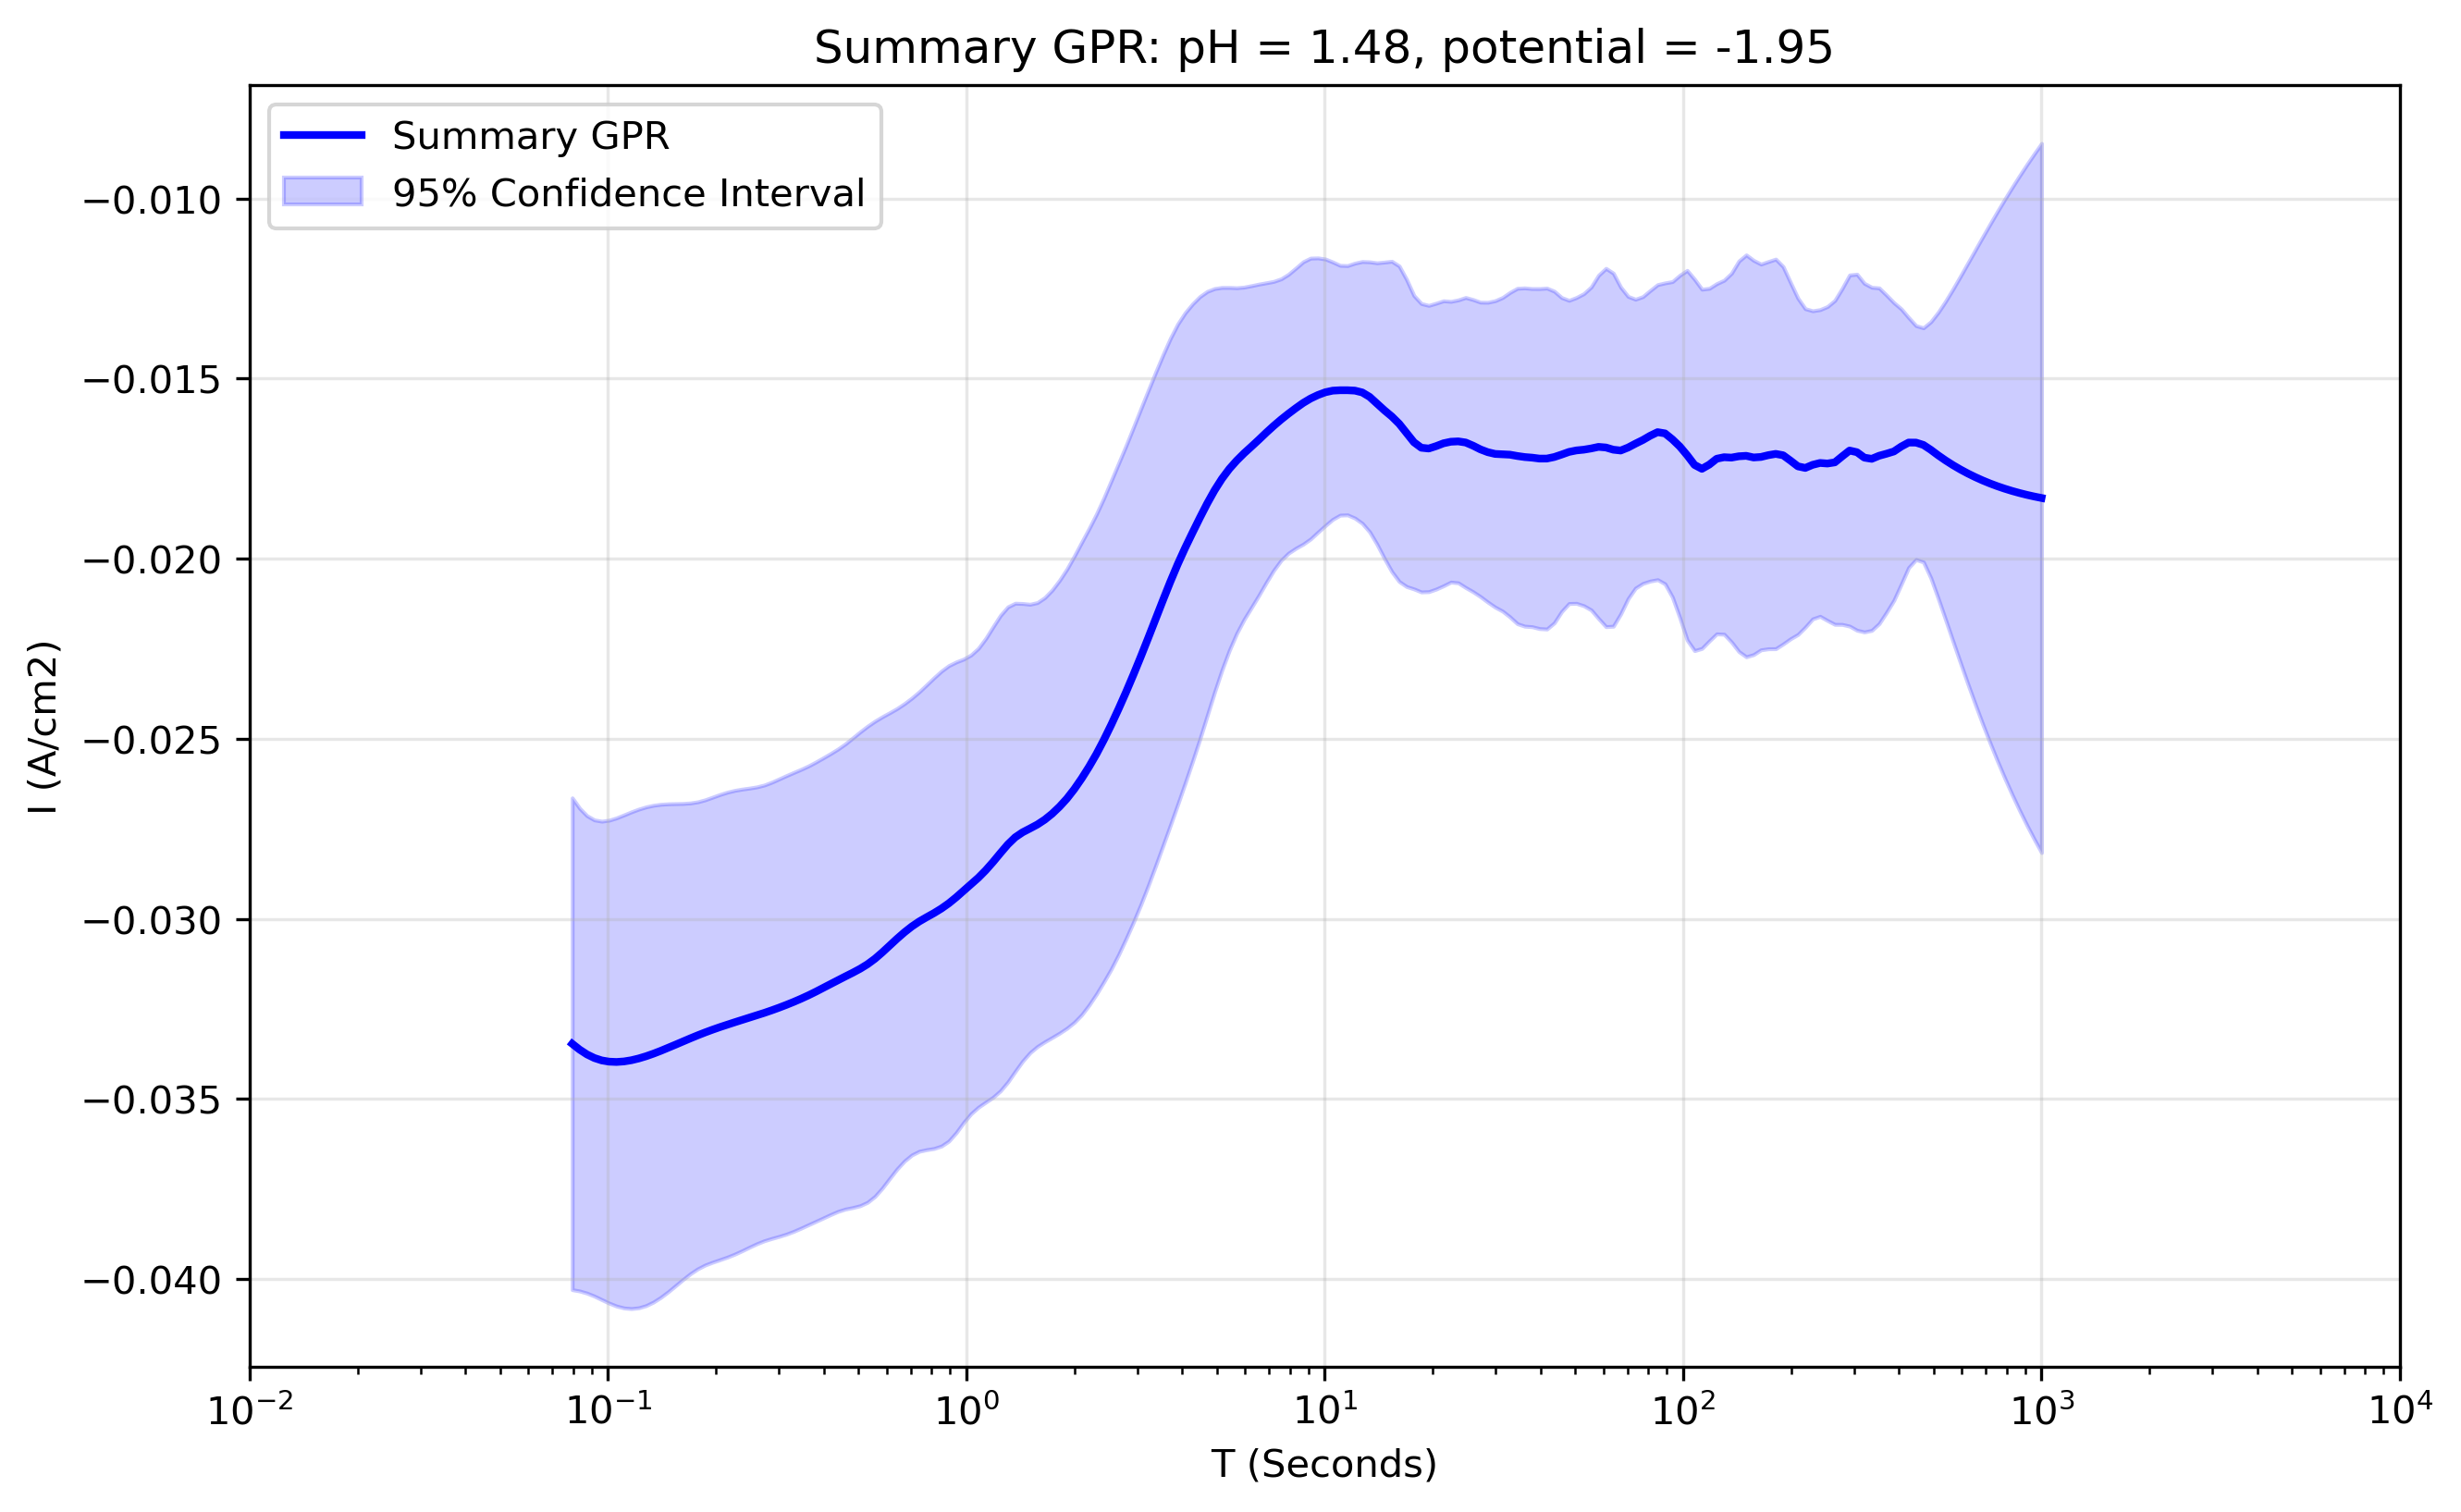

Source data for this figure (header and first rows):
x_transformed, x_real, y_real, y_normalised, Std_real, Upper_CI_real, Lower_CI_real, Std_normalised, Upper_CI_normalised, Lower_CI_normalised
-1.1, 0.07943, -0.03347, 1.967, 0.003484, -0.02664, -0.0403, 0.1301, -0.02911, -0.03783
-1.079, 0.08329, -0.03363, 1.977, 0.00342, -0.02693, -0.04033, 0.1247, -0.02945, -0.03781
-1.059, 0.08734, -0.03376, 1.985, 0.003382, -0.02713, -0.04039, 0.1217, -0.02969, -0.03784
-1.038, 0.09158, -0.03386, 1.991, 0.003373, -0.02725, -0.04047, 0.1213, -0.0298, -0.03793
-1.018, 0.09603, -0.03393, 1.995, 0.003389, -0.02729, -0.04057, 0.1231, -0.02981, -0.03805
-0.997, 0.1007, -0.03396, 1.997, 0.003421, -0.02726, -0.04067, 0.1261, -0.02974, -0.03819
-0.9764, 0.1056, -0.03397, 1.997, 0.003458, -0.0272, -0.04075, 0.1295, -0.02964, -0.03831
-0.9558, 0.1107, -0.03396, 1.996, 0.003492, -0.02711, -0.0408, 0.1324, -0.02952, -0.0384
-0.9352, 0.1161, -0.03393, 1.994, 0.003519, -0.02703, -0.04082, 0.1346, -0.02942, -0.03843
-0.9146, 0.1217, -0.03388, 1.991, 0.003532, -0.02695, -0.0408, 0.1355, -0.02934, -0.03841
-0.894, 0.1277, -0.03381, 1.988, 0.003533, -0.02689, -0.04074, 0.1352, -0.02929, -0.03834
-0.8734, 0.1339, -0.03374, 1.983, 0.003519, -0.02685, -0.04064, 0.1336, -0.02927, -0.03822
-0.8528, 0.1404, -0.03366, 1.979, 0.003493, -0.02682, -0.04051, 0.1309, -0.02928, -0.03805
-0.8322, 0.1472, -0.03358, 1.974, 0.003456, -0.02681, -0.04035, 0.1272, -0.02932, -0.03784
-0.8116, 0.1543, -0.03349, 1.969, 0.003414, -0.0268, -0.04018, 0.1231, -0.02937, -0.03762
-0.791, 0.1618, -0.0334, 1.963, 0.003372, -0.0268, -0.04001, 0.1189, -0.02942, -0.03739
-0.7704, 0.1697, -0.03332, 1.958, 0.003335, -0.02678, -0.03985, 0.1154, -0.02945, -0.03718
-0.7497, 0.1779, -0.03323, 1.953, 0.003308, -0.02675, -0.03972, 0.113, -0.02945, -0.03702
-0.7291, 0.1866, -0.03315, 1.949, 0.003295, -0.02669, -0.03961, 0.1123, -0.02939, -0.03691
-0.7085, 0.1956, -0.03308, 1.944, 0.003294, -0.02662, -0.03953, 0.1127, -0.0293, -0.03685
-0.6879, 0.2051, -0.03301, 1.94, 0.003295, -0.02655, -0.03946, 0.1135, -0.0292, -0.03681
-0.6673, 0.2151, -0.03294, 1.936, 0.003293, -0.02648, -0.03939, 0.1139, -0.02912, -0.03675
-0.6467, 0.2256, -0.03287, 1.932, 0.003285, -0.02643, -0.03931, 0.1134, -0.02907, -0.03667
-0.6261, 0.2365, -0.03281, 1.928, 0.00327, -0.0264, -0.03922, 0.112, -0.02905, -0.03656
-0.6055, 0.248, -0.03274, 1.924, 0.003252, -0.02637, -0.03912, 0.1101, -0.02906, -0.03643
-0.5849, 0.2601, -0.03268, 1.921, 0.003236, -0.02634, -0.03902, 0.108, -0.02906, -0.03629
-0.5643, 0.2727, -0.03261, 1.917, 0.003228, -0.02628, -0.03894, 0.1064, -0.02905, -0.03617
-0.5437, 0.2859, -0.03254, 1.912, 0.003232, -0.02621, -0.03888, 0.1056, -0.029, -0.03608
-0.5231, 0.2998, -0.03247, 1.908, 0.003241, -0.02611, -0.03882, 0.1051, -0.02895, -0.03599
-0.5025, 0.3144, -0.03239, 1.903, 0.003248, -0.02602, -0.03875, 0.1041, -0.0289, -0.03587
-0.4819, 0.3297, -0.0323, 1.898, 0.003251, -0.02593, -0.03868, 0.1025, -0.02887, -0.03574
-0.4613, 0.3457, -0.03222, 1.893, 0.00325, -0.02585, -0.03859, 0.1005, -0.02885, -0.03558
-0.4407, 0.3625, -0.03212, 1.887, 0.00325, -0.02575, -0.03849, 0.09879, -0.02881, -0.03543
-0.4201, 0.3801, -0.03202, 1.881, 0.003254, -0.02564, -0.0384, 0.09779, -0.02875, -0.0353
-0.3995, 0.3986, -0.03192, 1.875, 0.00326, -0.02553, -0.03831, 0.09692, -0.02867, -0.03516
-0.3789, 0.4179, -0.03181, 1.868, 0.003266, -0.02541, -0.03821, 0.09552, -0.02861, -0.03501
-0.3583, 0.4382, -0.0317, 1.862, 0.003276, -0.02528, -0.03812, 0.09349, -0.02857, -0.03483
-0.3377, 0.4595, -0.0316, 1.855, 0.003296, -0.02514, -0.03806, 0.09128, -0.02854, -0.03466
-0.3171, 0.4819, -0.03149, 1.849, 0.003327, -0.02497, -0.03802, 0.08916, -0.02851, -0.03448
-0.2965, 0.5053, -0.03138, 1.842, 0.003357, -0.02481, -0.03796, 0.08697, -0.02847, -0.0343
-0.2759, 0.5298, -0.03126, 1.835, 0.003373, -0.02465, -0.03787, 0.0849, -0.02841, -0.0341
-0.2553, 0.5556, -0.03111, 1.826, 0.003367, -0.02451, -0.03771, 0.08368, -0.0283, -0.03391
-0.2347, 0.5825, -0.03093, 1.815, 0.003339, -0.02439, -0.03747, 0.08342, -0.02814, -0.03372
-0.2141, 0.6108, -0.03074, 1.804, 0.003299, -0.02427, -0.03721, 0.0833, -0.02795, -0.03353
-0.1935, 0.6405, -0.03055, 1.793, 0.003262, -0.02416, -0.03694, 0.08309, -0.02777, -0.03333
-0.1729, 0.6716, -0.03037, 1.783, 0.00324, -0.02402, -0.03672, 0.08275, -0.0276, -0.03314
-0.1523, 0.7043, -0.03021, 1.773, 0.003237, -0.02387, -0.03656, 0.08179, -0.02747, -0.03295
-0.1317, 0.7385, -0.03007, 1.765, 0.003255, -0.02369, -0.03645, 0.08036, -0.02738, -0.03276
-0.1111, 0.7744, -0.02995, 1.757, 0.003293, -0.0235, -0.03641, 0.07882, -0.02731, -0.03259
-0.09045, 0.812, -0.02984, 1.75, 0.003335, -0.0233, -0.03638, 0.07741, -0.02725, -0.03243
-0.06985, 0.8514, -0.02971, 1.743, 0.003365, -0.02312, -0.03631, 0.0767, -0.02714, -0.03228
-0.04925, 0.8928, -0.02957, 1.734, 0.003368, -0.02297, -0.03617, 0.07674, -0.027, -0.03214
-0.02864, 0.9362, -0.0294, 1.724, 0.003335, -0.02287, -0.03594, 0.07794, -0.02679, -0.03201
-0.00804, 0.9817, -0.02922, 1.714, 0.003283, -0.02279, -0.03566, 0.07992, -0.02654, -0.0319
0.01256, 1.029, -0.02904, 1.704, 0.00325, -0.02267, -0.03541, 0.08179, -0.0263, -0.03178
0.03317, 1.079, -0.02886, 1.693, 0.003251, -0.02249, -0.03523, 0.08271, -0.02609, -0.03163
0.05377, 1.132, -0.02865, 1.68, 0.003285, -0.02221, -0.03509, 0.08216, -0.0259, -0.0314
0.07437, 1.187, -0.02842, 1.666, 0.003333, -0.02189, -0.03495, 0.08122, -0.0257, -0.03114
0.09497, 1.244, -0.02817, 1.651, 0.003368, -0.02157, -0.03477, 0.08131, -0.02545, -0.0309
0.1156, 1.305, -0.02793, 1.637, 0.003366, -0.02134, -0.03453, 0.083, -0.02515, -0.03071
... 140 more rows
